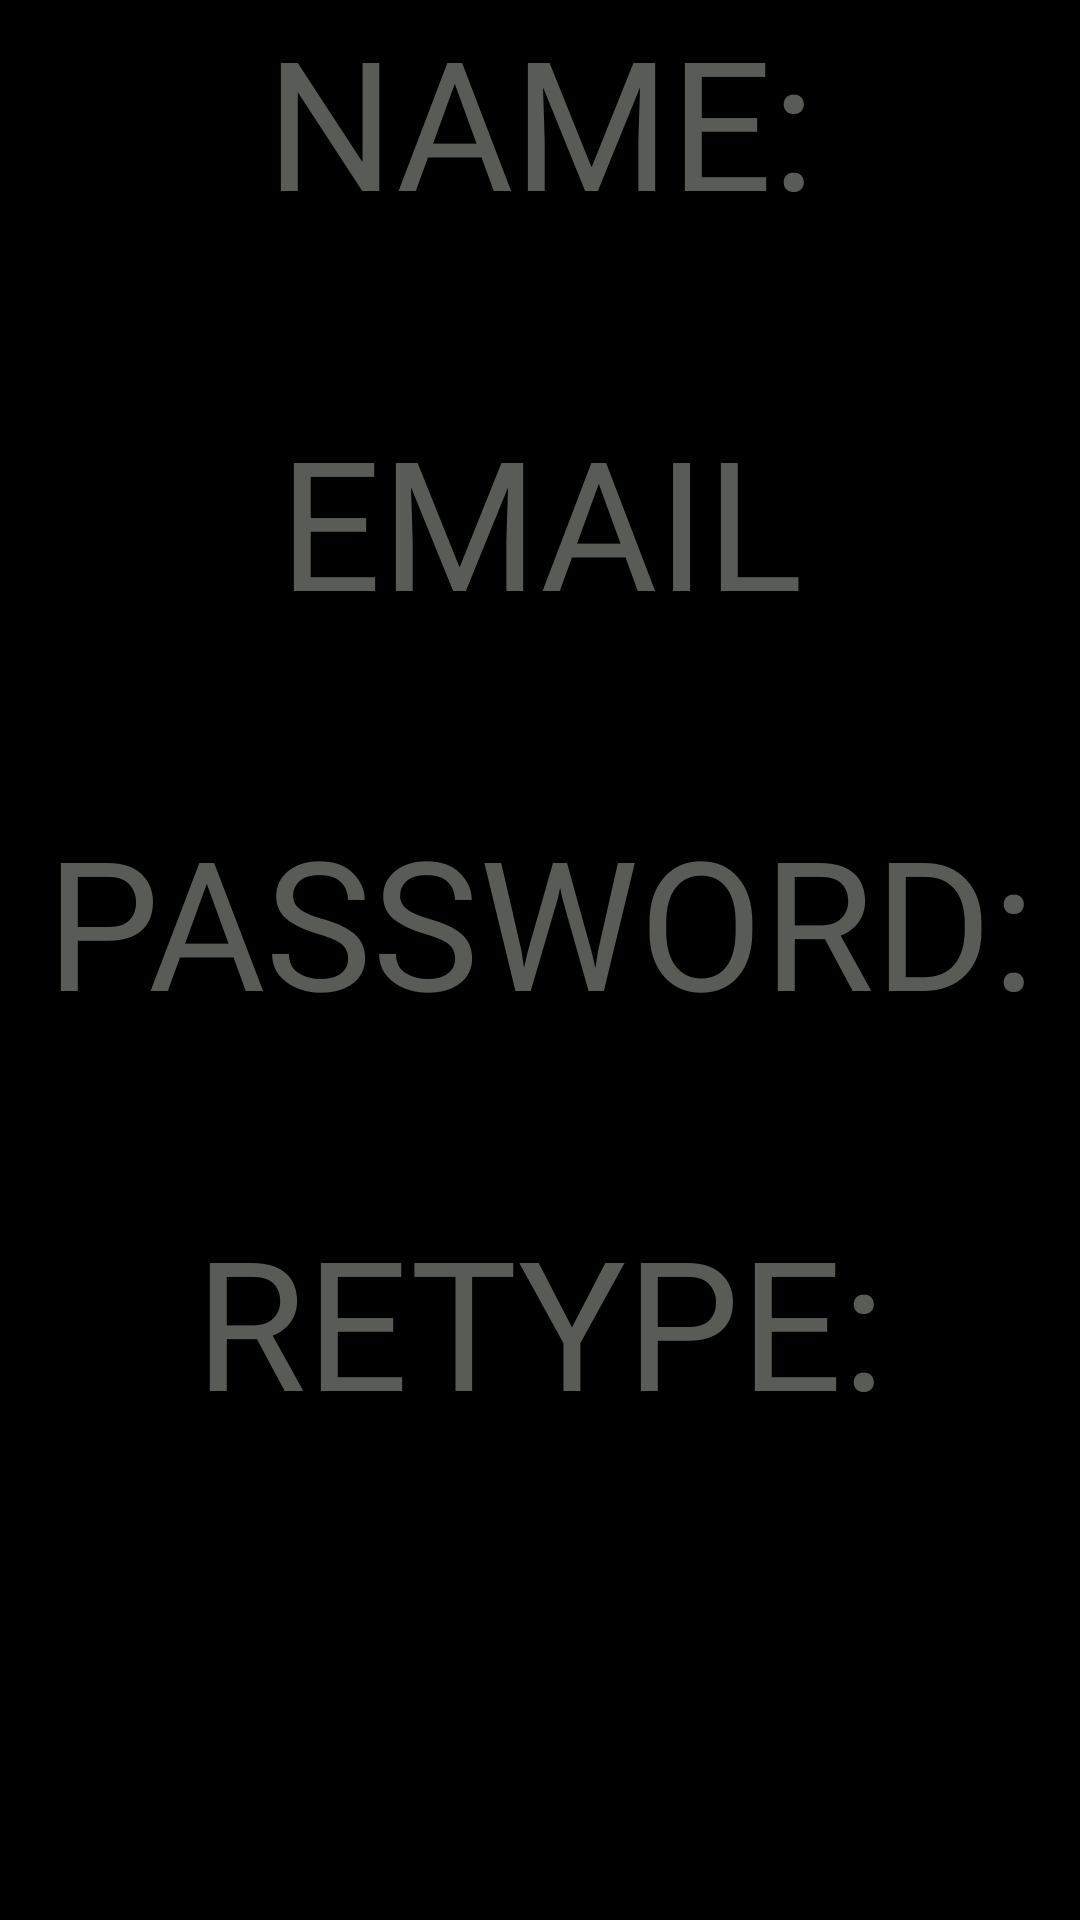

Android layout source for this screen:
<!-- AndroidManifest.xml: application theme Theme.Dndv2 -->
<!-- res/layout/signup_popup.xml -->
<?xml version="1.0" encoding="utf-8"?>
<LinearLayout
    xmlns:android="http://schemas.android.com/apk/res/android" android:layout_width="match_parent"
    android:layout_height="wrap_content"
    android:orientation="vertical"
    android:background="@color/black">

    <TextView
        android:id="@+id/nametitle"
        android:layout_width="match_parent"
        android:layout_height="wrap_content"
        android:layout_gravity="center_horizontal"
        android:textAlignment="center"
        android:textSize="60sp"
        android:textColor="@color/daveys_grey"
        android:fontFamily="@font/berner_basisschrift1"
        android:text="NAME:" />

    <EditText
        android:id="@+id/name"
        android:layout_width="330dp"
        android:layout_height="wrap_content"
        android:ems="10"
        android:inputType="textPersonName"
        android:textColor="@color/light_grey"
        android:textAlignment="center"
        android:layout_gravity="center_horizontal"
        android:textSize="40sp"
        android:background="@drawable/edit_text_shape"
        android:fontFamily="@font/berner_basisschrift1"
        android:autofillHints="name" />
    <TextView
        android:id="@+id/emailtitle"
        android:layout_width="match_parent"
        android:layout_height="wrap_content"
        android:layout_gravity="center_horizontal"
        android:textAlignment="center"
        android:textSize="60sp"
        android:textColor="@color/daveys_grey"
        android:hint="@string/email"
        android:fontFamily="@font/berner_basisschrift1"
        android:text="EMAIL" />

    <EditText
        android:id="@+id/emailsignup"
        android:layout_width="330dp"
        android:layout_height="wrap_content"
        android:ems="10"
        android:inputType="textEmailAddress"
        android:layout_gravity="center_horizontal"
        android:autofillHints="@string/email"
        android:background="@drawable/edit_text_shape"
        android:textAlignment="center"
        android:textColor="@color/white"
        android:fontFamily="@font/berner_basisschrift1"
        android:textSize="40sp"/>
    <TextView
        android:id="@+id/passwordtitle"
        android:layout_width="match_parent"
        android:layout_height="wrap_content"
        android:layout_gravity="center_horizontal"
        android:textAlignment="center"
        android:textSize="60sp"
        android:textColor="@color/daveys_grey"
        android:fontFamily="@font/berner_basisschrift1"
        android:text="PASSWORD:" />

    <EditText
        android:id="@+id/passwordsignup"
        android:layout_width="330dp"
        android:layout_height="wrap_content"
        android:ems="10"
        android:inputType="textPassword"
        android:textColor="@color/light_grey"
        android:textAlignment="center"
        android:layout_gravity="center_horizontal"
        android:textSize="40sp"
        android:background="@drawable/edit_text_shape"
        android:fontFamily="@font/berner_basisschrift1"
        android:autofillHints="password" />

    <TextView
        android:id="@+id/retypetitle"
        android:layout_width="match_parent"
        android:layout_height="wrap_content"
        android:layout_gravity="center_horizontal"
        android:textAlignment="center"
        android:textSize="60sp"
        android:textColor="@color/daveys_grey"
        android:fontFamily="@font/berner_basisschrift1"
        android:text="RETYPE:" />

    <EditText
        android:id="@+id/retypePassword"
        android:layout_width="330dp"
        android:layout_height="wrap_content"
        android:ems="10"
        android:inputType="textPassword"
        android:textColor="@color/light_grey"
        android:textAlignment="center"
        android:layout_gravity="center_horizontal"
        android:textSize="40sp"
        android:background="@drawable/edit_text_shape"
        android:fontFamily="@font/berner_basisschrift1"
        android:autofillHints="password" />

    <Space
        android:layout_width="match_parent"
        android:layout_height="20dp" />
</LinearLayout>
<!-- resources referenced by this layout -->
<resources>
  <color name="black">#FF000000</color>
  <color name="daveys_grey">#585B56</color>
  <color name="white">#FFFFFFFF</color>
  <!-- drawable edit_text_shape (drawable) -->
  <?xml version="1.0" encoding="utf-8"?>
  <layer-list xmlns:android="http://schemas.android.com/apk/res/android">
      <item>
          <shape android:shape="rectangle">
              
              <stroke
                  android:color="@color/midnight"
                  android:width="2dp"
                  />
          </shape>
      </item>
      
      <item
          android:bottom="2dp"
          >
          <shape android:shape="rectangle">
              <solid android:color="@color/midnight"/>
          </shape>
      </item>
  </layer-list>
  <string name="email">email</string>
  <style name="Theme.Dndv2" parent="Theme.MaterialComponents.DayNight.DarkActionBar">
          
          <item name="colorPrimary">@color/space_cadet</item>
          <item name="colorPrimaryVariant">@color/earth_yellow</item>
          <item name="colorOnPrimary">@color/white</item>
          
          <item name="colorSecondary">@color/daveys_grey</item>
          <item name="colorSecondaryVariant">@color/shadow</item>
          <item name="colorOnSecondary">@color/black</item>
          
          <item name="android:statusBarColor" tools:targetApi="l">?attr/colorPrimaryVariant</item>
          
      </style>
  <color name="space_cadet">#29335C</color>
  <color name="earth_yellow">#D7AF70</color>
  <color name="shadow">#937D64</color>
</resources>
